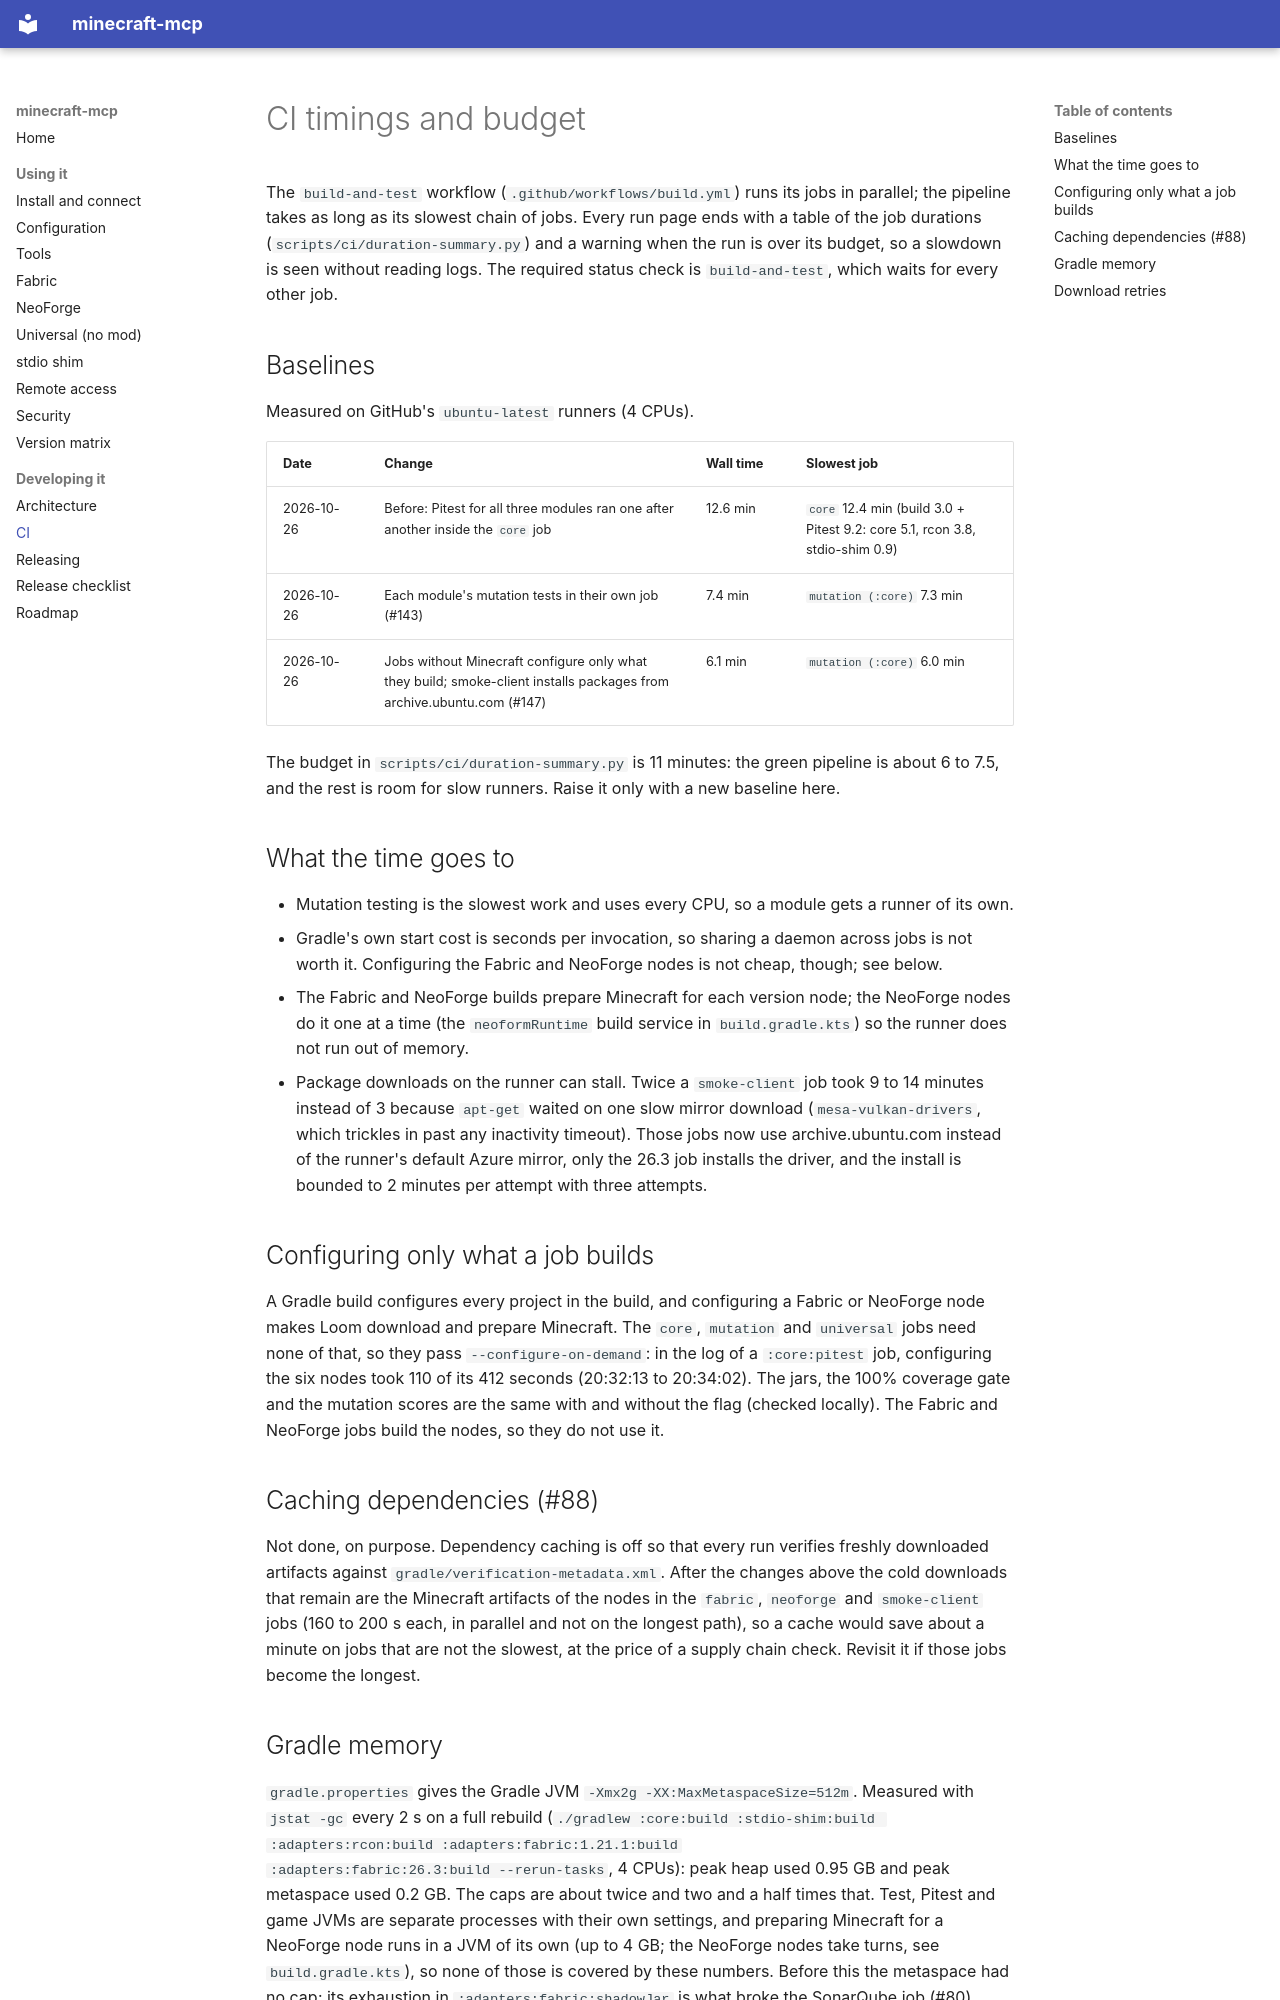

repository: aomarai/minecraft-mcp · page: ci/index.html · generator: mkdocs

# CI timings and budget

The `build-and-test` workflow (`.github/workflows/build.yml`) runs its jobs in parallel; the pipeline takes as long
as its slowest chain of jobs. Every run page ends with a table of the job durations
(`scripts/ci/duration-summary.py`) and a warning when the run is over its budget, so a slowdown is seen without
reading logs. The required status check is `build-and-test`, which waits for every other job.

## Baselines

Measured on GitHub's `ubuntu-latest` runners (4 CPUs).

| Date | Change | Wall time | Slowest job |
|---|---|---|---|
| 2026-10-26 | Before: Pitest for all three modules ran one after another inside the `core` job | 12.6 min | `core` 12.4 min (build 3.0 + Pitest 9.2: core 5.1, rcon 3.8, stdio-shim 0.9) |
| 2026-10-26 | Each module's mutation tests in their own job (#143) | 7.4 min | `mutation (:core)` 7.3 min |
| 2026-10-26 | Jobs without Minecraft configure only what they build; smoke-client installs packages from archive.ubuntu.com (#147) | 6.1 min | `mutation (:core)` 6.0 min |

The budget in `scripts/ci/duration-summary.py` is 11 minutes: the green pipeline is about 6 to 7.5, and the rest is room
for slow runners. Raise it only with a new baseline here.

## What the time goes to

- Mutation testing is the slowest work and uses every CPU, so a module gets a runner of its own.
- Gradle's own start cost is seconds per invocation, so sharing a daemon across jobs is not worth it. Configuring the
  Fabric and NeoForge nodes is not cheap, though; see below.
- The Fabric and NeoForge builds prepare Minecraft for each version node; the NeoForge nodes do it one at a time
  (the `neoformRuntime` build service in `build.gradle.kts`) so the runner does not run out of memory.
- Package downloads on the runner can stall. Twice a `smoke-client` job took 9 to 14 minutes instead of 3 because
  `apt-get` waited on one slow mirror download (`mesa-vulkan-drivers`, which trickles in past any inactivity
  timeout). Those jobs now use archive.ubuntu.com instead of the runner's default Azure mirror, only the 26.3 job installs the
  driver, and the install is bounded to 2 minutes per attempt with three attempts.

## Configuring only what a job builds

A Gradle build configures every project in the build, and configuring a Fabric or NeoForge node makes Loom download
and prepare Minecraft. The `core`, `mutation` and `universal` jobs need none of that, so they pass
`--configure-on-demand`: in the log of a `:core:pitest` job, configuring the six nodes took 110 of its 412 seconds
(20:32:13 to 20:34:02). The jars, the 100% coverage gate and the mutation scores are the same with and without the
flag (checked locally). The Fabric and NeoForge jobs build the nodes, so they do not use it.

## Caching dependencies (#88)

Not done, on purpose. Dependency caching is off so that every run verifies freshly downloaded artifacts against
`gradle/verification-metadata.xml`. After the changes above the cold downloads that remain are the Minecraft
artifacts of the nodes in the `fabric`, `neoforge` and `smoke-client` jobs (160 to 200 s each, in parallel and not on
the longest path), so a cache would save about a minute on jobs that are not the slowest, at the price of a supply
chain check. Revisit it if those jobs become the longest.
